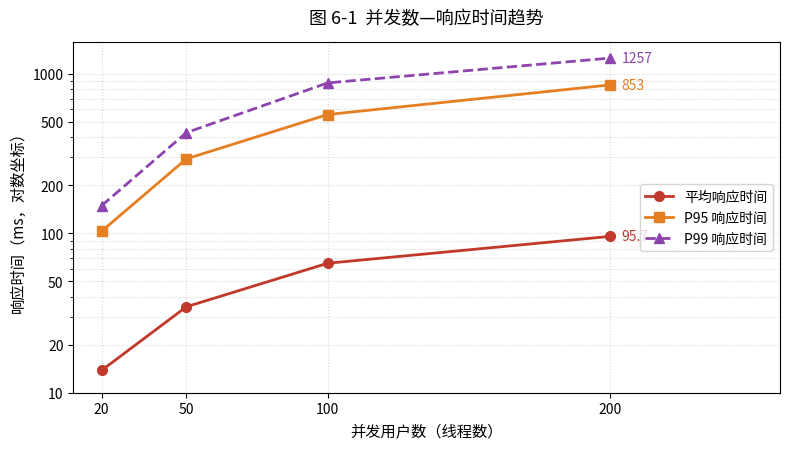
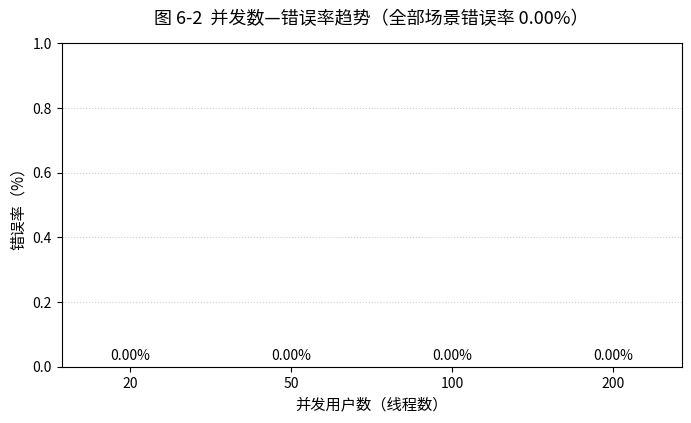
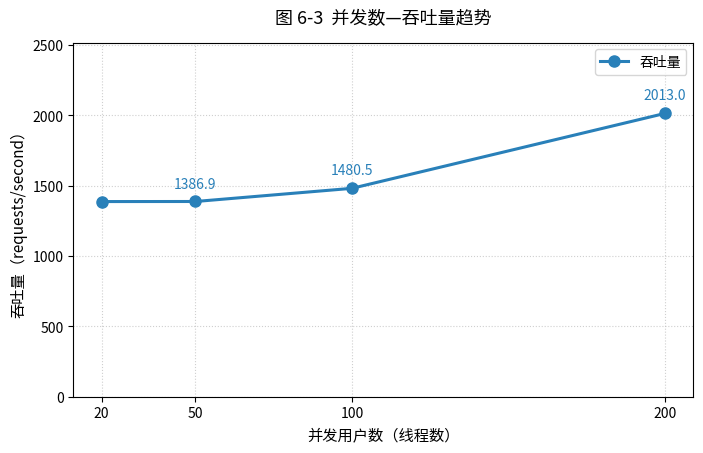
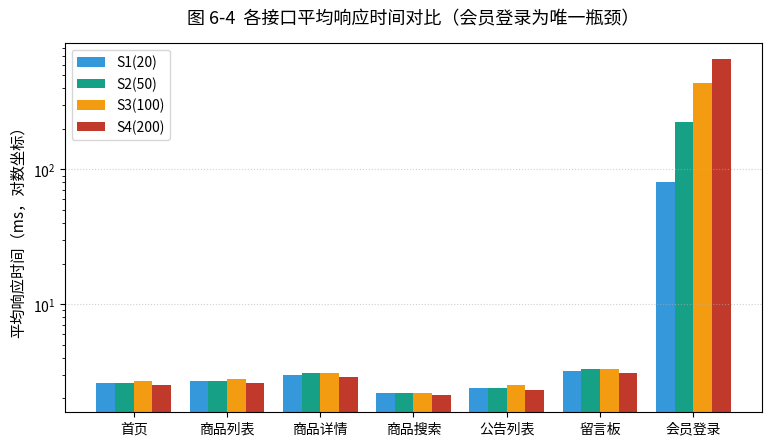
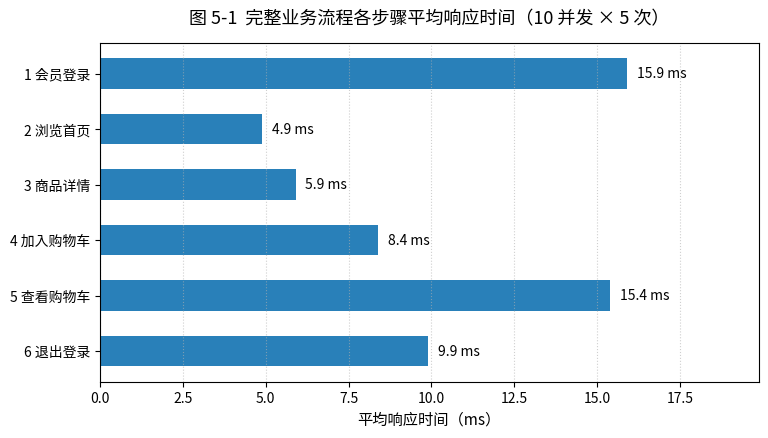

The matplotlib source for these figures, in order:
# -*- coding: utf-8 -*-
"""生成压力测试报告所需的趋势图 PNG（无需联网，使用本机 matplotlib + 系统中文字体）"""
import os, csv, io, math
import matplotlib
matplotlib.use("Agg")
import matplotlib.pyplot as plt
from matplotlib import font_manager

OUT = r"E:\nongchanpin\jmeter\screenshots"
os.makedirs(OUT, exist_ok=True)

# ---- 中文字体 ----
FONT = None
for p in [r"C:\Windows\Fonts\msyh.ttc", r"C:\Windows\Fonts\msyh.ttf",
          r"C:\Windows\Fonts\simhei.ttf", r"C:\Windows\Fonts\simsun.ttc"]:
    if os.path.exists(p):
        FONT = font_manager.FontProperties(fname=p)
        break
if FONT is not None:
    plt.rcParams["axes.unicode_minus"] = False
else:
    print("WARN: no CJK font found")

def save(fig, name, tight=True):
    path = os.path.join(OUT, name)
    fig.savefig(path, dpi=150, bbox_inches="tight" if tight else None,
                facecolor="white")
    plt.close(fig)
    print("saved:", path)

def T(s):
    """中文标题"""
    return s

# ============================================================
# 数据（来自 results/summary-FINAL2.txt，由 .jtl 统计得出）
# ============================================================
scen = ["S1", "S2", "S3", "S4"]
conc = [20, 50, 100, 200]
avg  = [13.8, 34.6, 64.9, 95.7]
p95  = [103.0, 293.0, 556.0, 853.0]
p99  = [148.9, 428.0, 878.0, 1256.8]
tps  = [1386.4, 1386.9, 1480.5, 2013.0]
err  = [0.0, 0.0, 0.0, 0.0]

# ---- 图 6-1 并发数—响应时间趋势 ----
fig, ax = plt.subplots(figsize=(8, 4.6))
ax.plot(conc, avg, "o-", color="#c0392b", linewidth=2, markersize=7, label=T("平均响应时间"))
ax.plot(conc, p95, "s-", color="#e67e22", linewidth=2, markersize=7, label="P95 响应时间")
ax.plot(conc, p99, "^--", color="#8e44ad", linewidth=2, markersize=7, label="P99 响应时间")
# 仅在 200 并发端点标注数值，避免重叠
for ys, c, fmt in [(avg, "#c0392b", "%.1f"), (p95, "#e67e22", "%.0f"), (p99, "#8e44ad", "%.0f")]:
    ax.annotate(fmt % ys[-1], (conc[-1], ys[-1]), xytext=(8, 0),
                textcoords="offset points", ha="left", va="center", fontsize=10, color=c)
ax.set_yscale("log")
ax.set_yticks([10, 20, 50, 100, 200, 500, 1000])
ax.get_yaxis().set_major_formatter(matplotlib.ticker.ScalarFormatter())
ax.set_xlim(10, 260)
ax.set_xlabel(T("并发用户数（线程数）"), fontproperties=FONT, fontsize=11)
ax.set_ylabel(T("响应时间（ms，对数坐标）"), fontproperties=FONT, fontsize=11)
ax.set_title(T("图 6-1  并发数—响应时间趋势"), fontproperties=FONT, fontsize=13, pad=14)
ax.set_xticks(conc)
ax.grid(True, which="both", linestyle=":", alpha=0.5)
ax.legend(prop=FONT, fontsize=10, loc="center right")
fig.tight_layout()
save(fig, "图6-1_并发数-响应时间趋势.png", tight=False)

# ---- 图 6-2 并发数—错误率趋势 ----
fig, ax = plt.subplots(figsize=(8, 4.2))
bars = ax.bar([str(c) for c in conc], err, color="#27ae60", width=0.5)
ax.set_ylim(0, 1.0)
for b in bars:
    ax.annotate("0.00%", (b.get_x() + b.get_width() / 2, 0.02), ha="center", fontsize=10)
ax.set_xlabel(T("并发用户数（线程数）"), fontproperties=FONT, fontsize=11)
ax.set_ylabel(T("错误率（%）"), fontproperties=FONT, fontsize=11)
ax.set_title(T("图 6-2  并发数—错误率趋势（全部场景错误率 0.00%）"), fontproperties=FONT, fontsize=13, pad=14)
ax.grid(True, axis="y", linestyle=":", alpha=0.6)
save(fig, "图6-2_并发数-错误率趋势.png")

# ---- 图 6-3 并发数—吞吐量趋势 ----
fig, ax = plt.subplots(figsize=(8, 4.6))
ax.plot(conc, tps, "o-", color="#2980b9", linewidth=2.2, markersize=8, label=T("吞吐量"))
for x, y in zip(conc[1:], tps[1:]):
    ax.annotate("%.1f" % y, (x, y), xytext=(0, 10), textcoords="offset points",
                ha="center", fontsize=10, color="#2980b9")
ax.set_xlabel(T("并发用户数（线程数）"), fontproperties=FONT, fontsize=11)
ax.set_ylabel(T("吞吐量（requests/second）"), fontproperties=FONT, fontsize=11)
ax.set_title(T("图 6-3  并发数—吞吐量趋势"), fontproperties=FONT, fontsize=13, pad=14)
ax.set_xticks(conc)
ax.set_ylim(0, max(tps) * 1.25)
ax.grid(True, linestyle=":", alpha=0.6)
ax.legend(prop=FONT, fontsize=10)
save(fig, "图6-3_并发数-吞吐量趋势.png")

# ---- 图 6-4 分接口平均响应时间对比（各并发档） ----
labels = ["首页", "商品列表", "商品详情", "商品搜索", "公告列表", "留言板", "会员登录"]
per = {
    "S1(20)": [2.6, 2.7, 3.0, 2.2, 2.4, 3.2, 80.5],
    "S2(50)": [2.6, 2.7, 3.1, 2.2, 2.4, 3.3, 225.8],
    "S3(100)": [2.7, 2.8, 3.1, 2.2, 2.5, 3.3, 437.8],
    "S4(200)": [2.5, 2.6, 2.9, 2.1, 2.3, 3.1, 654.2],
}
fig, ax = plt.subplots(figsize=(9, 4.8))
x = range(len(labels))
w = 0.2
colors = ["#3498db", "#16a085", "#f39c12", "#c0392b"]
for i, (k, v) in enumerate(per.items()):
    ax.bar([xi + (i - 1.5) * w for xi in x], v, width=w, label=k, color=colors[i])
ax.set_yscale("log")
ax.set_ylabel(T("平均响应时间（ms，对数坐标）"), fontproperties=FONT, fontsize=11)
ax.set_title(T("图 6-4  各接口平均响应时间对比（会员登录为唯一瓶颈）"), fontproperties=FONT, fontsize=13, pad=14)
ax.set_xticks(list(x))
ax.set_xticklabels(labels, fontproperties=FONT, fontsize=10)
ax.grid(True, axis="y", linestyle=":", alpha=0.6)
ax.legend(prop=FONT, fontsize=10)
save(fig, "图6-4_各接口平均响应时间对比.png")

# ---- 图 5-1 业务流程各步骤响应时间 ----
steps = ["1 会员登录", "2 浏览首页", "3 商品详情", "4 加入购物车", "5 查看购物车", "6 退出登录"]
sv = [15.9, 4.9, 5.9, 8.4, 15.4, 9.9]
fig, ax = plt.subplots(figsize=(8.5, 4.4))
b = ax.barh(steps[::-1], sv[::-1], color="#2980b9", height=0.55)
for r, v in zip(b, sv[::-1]):
    ax.annotate("%.1f ms" % v, (v + 0.3, r.get_y() + r.get_height() / 2), va="center", fontsize=10)
ax.set_xlabel(T("平均响应时间（ms）"), fontproperties=FONT, fontsize=11)
ax.set_title(T("图 5-1  完整业务流程各步骤平均响应时间（10 并发 × 5 次）"), fontproperties=FONT, fontsize=13, pad=14)
ax.set_xlim(0, max(sv) * 1.25)
ax.grid(True, axis="x", linestyle=":", alpha=0.6)
ax.set_yticklabels(steps[::-1], fontproperties=FONT, fontsize=10)
save(fig, "图5-1_业务流程各步骤响应时间.png")

# ---- 图 6-5 S6 持续压力：响应时间随时间变化（直接从 S6.jtl 计算） ----
jtl = r"E:\nongchanpin\jmeter\results\S6.jtl"
if os.path.exists(jtl):
    rows = []
    with io.open(jtl, "r", encoding="utf-8", errors="ignore") as f:
        rd = csv.DictReader(f)
        t0 = None
        for r in rd:
            try:
                ts = int(r["timeStamp"])
                el = float(r["elapsed"])
            except Exception:
                continue
            if t0 is None:
                t0 = ts
            rows.append(((ts - t0) / 1000.0, el, r.get("success", "true") == "true"))
    if rows:
        dur = max(r[0] for r in rows)
        bucket = 10
        nb = int(dur // bucket) + 1
        sums = [0.0] * nb
        cnts = [0] * nb
        errs = [0] * nb
        for t, el, ok in rows:
            i = min(int(t // bucket), nb - 1)
            sums[i] += el
            cnts[i] += 1
            if not ok:
                errs[i] += 1
        xs = [i * bucket + bucket / 2.0 for i in range(nb) if cnts[i] > 0]
        ys = [sums[i] / cnts[i] for i in range(nb) if cnts[i] > 0]
        tp = [cnts[i] / float(bucket) for i in range(nb) if cnts[i] > 0]

        fig, ax1 = plt.subplots(figsize=(9, 4.6))
        ax1.plot(xs, ys, "o-", color="#c0392b", linewidth=2, markersize=5, label=T("平均响应时间"))
        ax1.set_xlabel(T("运行时间（秒）"), fontproperties=FONT, fontsize=11)
        ax1.set_ylabel(T("平均响应时间（ms）"), fontproperties=FONT, fontsize=11, color="#c0392b")
        ax1.tick_params(axis="y", labelcolor="#c0392b")
        ax1.grid(True, linestyle=":", alpha=0.6)
        ax2 = ax1.twinx()
        ax2.plot(xs, tp, "s--", color="#2980b9", linewidth=1.8, markersize=4, label=T("吞吐量"))
        ax2.set_ylabel(T("吞吐量（requests/second）"), fontproperties=FONT, fontsize=11, color="#2980b9")
        ax2.tick_params(axis="y", labelcolor="#2980b9")
        ax1.set_title(T("图 6-5  S6 持续压力场景：响应时间与吞吐量随时间变化（50 并发 / 120 秒）"),
                      fontproperties=FONT, fontsize=12.5, pad=14)
        h1, l1 = ax1.get_legend_handles_labels()
        h2, l2 = ax2.get_legend_handles_labels()
        ax1.legend(h1 + h2, l1 + l2, prop=FONT, fontsize=10, loc="upper left")
        save(fig, "图6-5_S6持续压力响应时间随时间变化.png")

print("ALL DONE")
